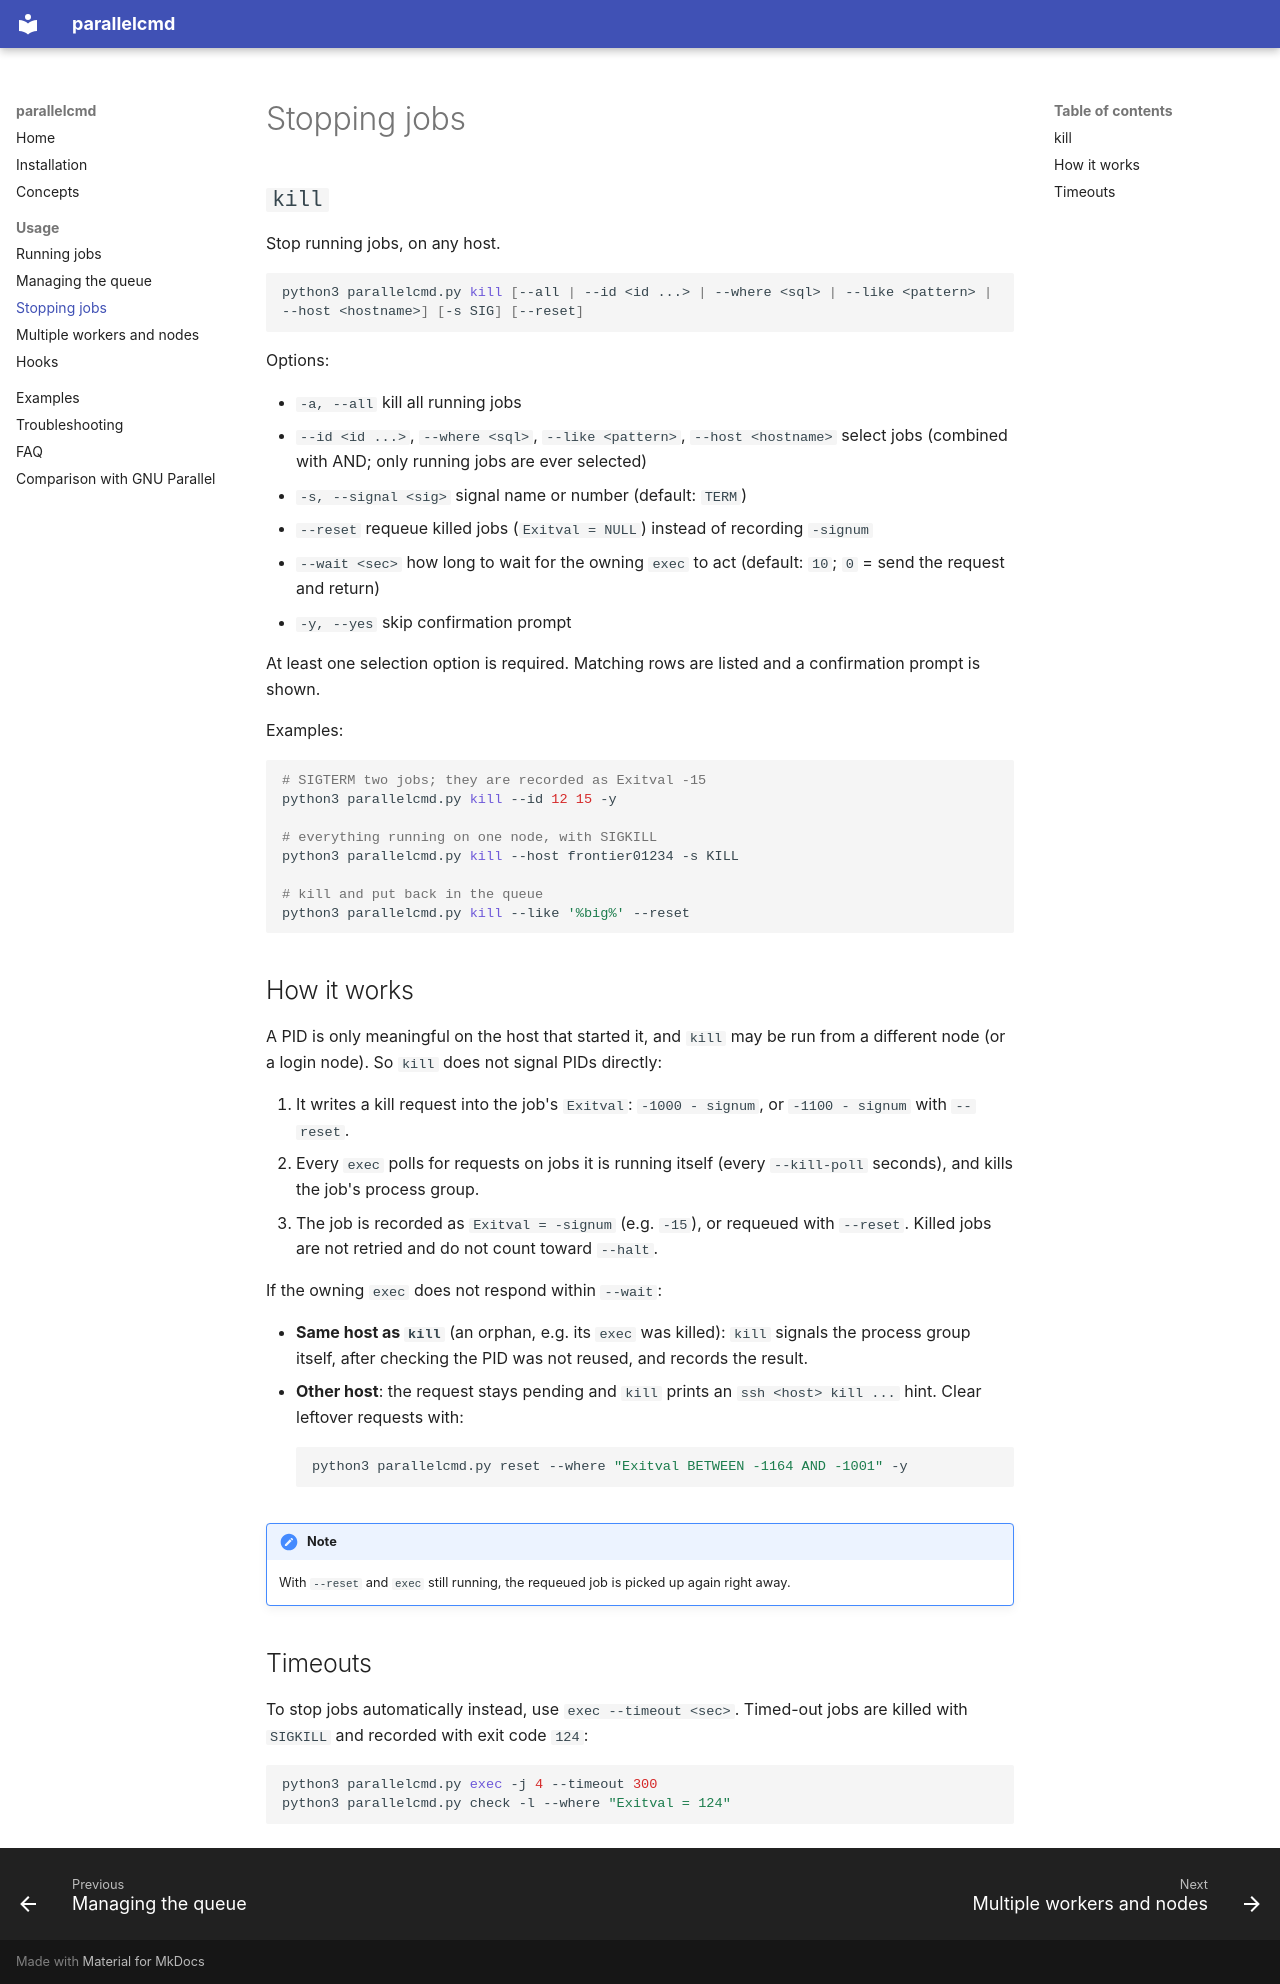

repository: jychoi-hpc/parallelcmd · page: usage/kill/index.html · generator: mkdocs

# Stopping jobs

## `kill`

Stop running jobs, on any host.

```bash
python3 parallelcmd.py kill [--all | --id <id ...> | --where <sql> | --like <pattern> | --host <hostname>] [-s SIG] [--reset]
```

Options:

- `-a, --all` kill all running jobs
- `--id <id ...>`, `--where <sql>`, `--like <pattern>`, `--host <hostname>` select jobs (combined with AND; only running jobs are ever selected)
- `-s, --signal <sig>` signal name or number (default: `TERM`)
- `--reset` requeue killed jobs (`Exitval = NULL`) instead of recording `-signum`
- `--wait <sec>` how long to wait for the owning `exec` to act (default: `10`; `0` = send the request and return)
- `-y, --yes` skip confirmation prompt

At least one selection option is required. Matching rows are listed and a confirmation prompt is shown.

Examples:

```bash
# SIGTERM two jobs; they are recorded as Exitval -15
python3 parallelcmd.py kill --id 12 15 -y

# everything running on one node, with SIGKILL
python3 parallelcmd.py kill --host frontier01234 -s KILL

# kill and put back in the queue
python3 parallelcmd.py kill --like '%big%' --reset
```

## How it works

A PID is only meaningful on the host that started it, and `kill` may be run from a different node (or a login node). So `kill` does not signal PIDs directly:

1. It writes a kill request into the job's `Exitval`: `-1000 - signum`, or `-1100 - signum` with `--reset`.
2. Every `exec` polls for requests on jobs it is running itself (every `--kill-poll` seconds), and kills the job's process group.
3. The job is recorded as `Exitval = -signum` (e.g. `-15`), or requeued with `--reset`. Killed jobs are not retried and do not count toward `--halt`.

If the owning `exec` does not respond within `--wait`:

- **Same host as `kill`** (an orphan, e.g. its `exec` was killed): `kill` signals the process group itself, after checking the PID was not reused, and records the result.
- **Other host**: the request stays pending and `kill` prints an `ssh <host> kill ...` hint. Clear leftover requests with:

    ```bash
    python3 parallelcmd.py reset --where "Exitval BETWEEN -1164 AND -1001" -y
    ```

!!! note
    With `--reset` and `exec` still running, the requeued job is picked up again right away.

## Timeouts

To stop jobs automatically instead, use `exec --timeout <sec>`. Timed-out jobs are killed with `SIGKILL` and recorded with exit code `124`:

```bash
python3 parallelcmd.py exec -j 4 --timeout 300
python3 parallelcmd.py check -l --where "Exitval = 124"
```
